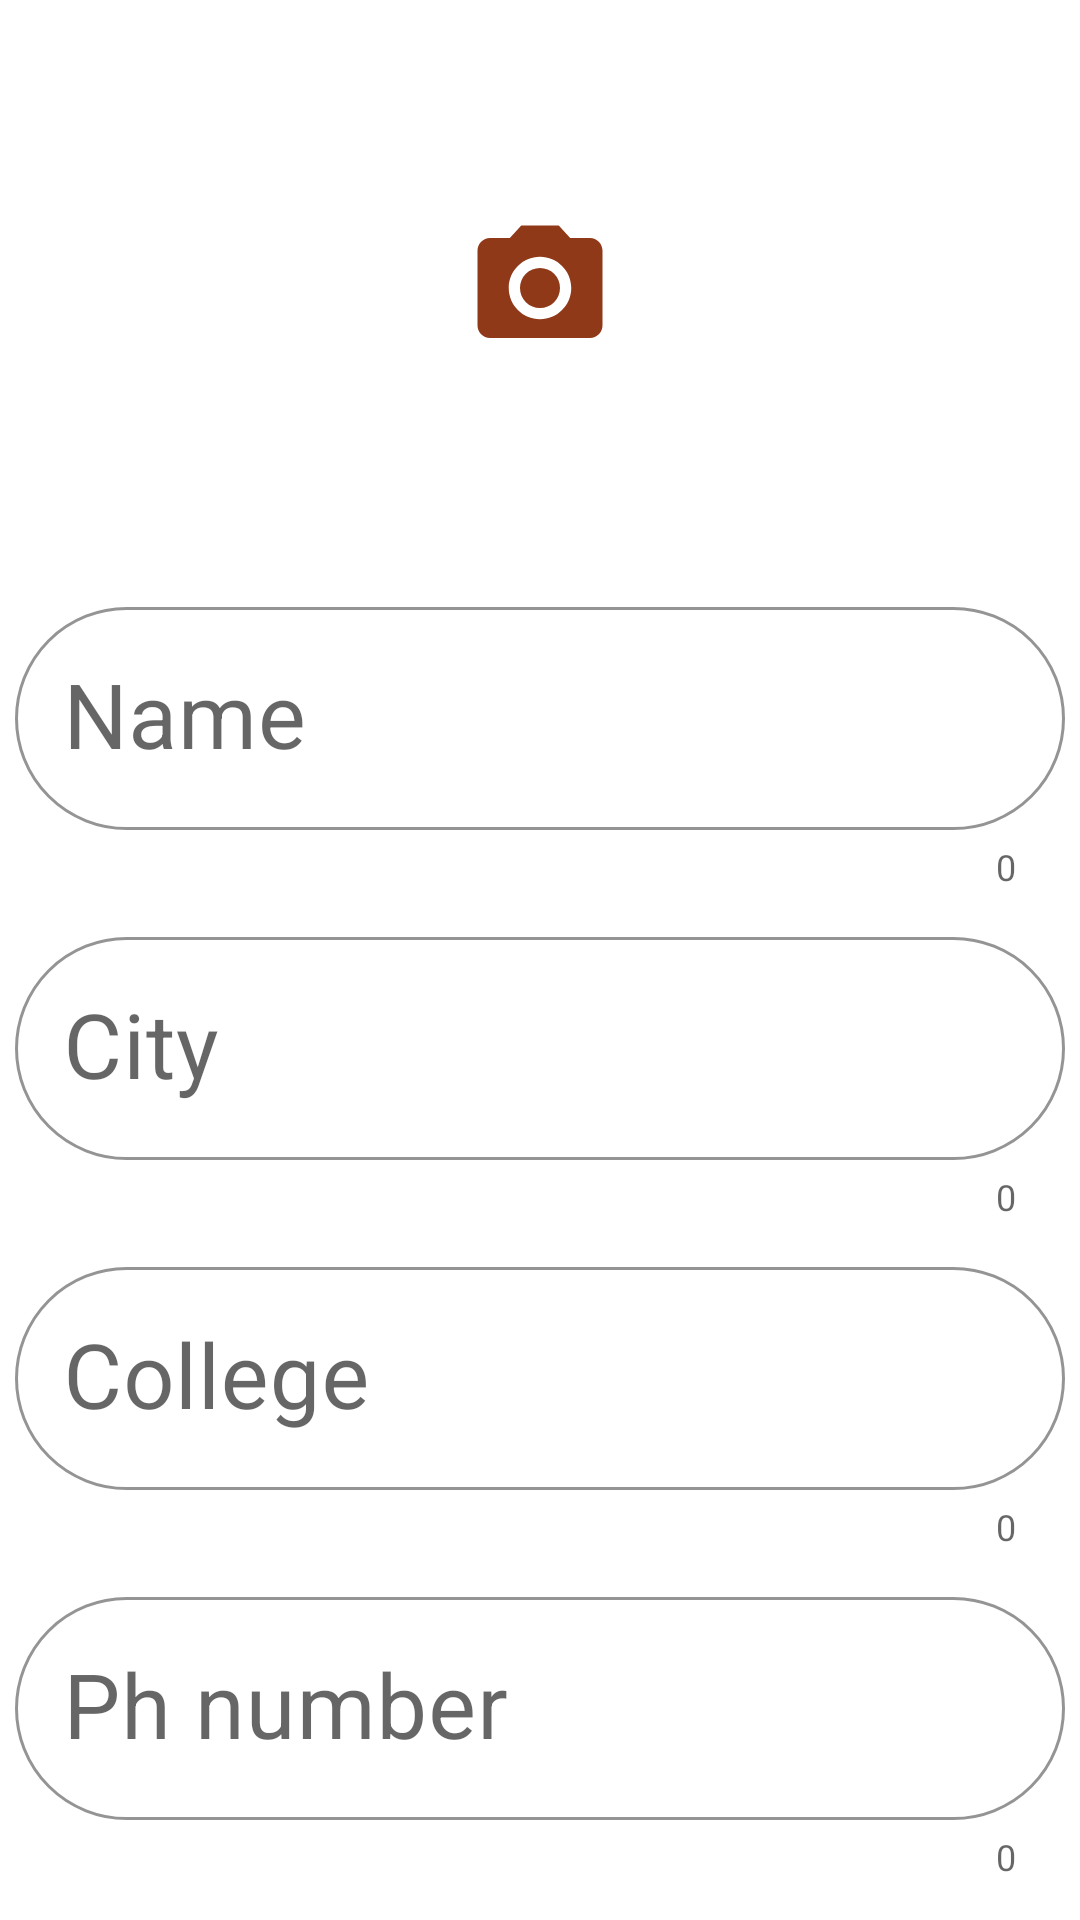

Here is an Android app screen rendered from its layout file. Give the layout XML and the strings, colors and styles it references.
<!-- AndroidManifest.xml: application theme AppTheme -->
<!-- res/layout/activity_form_user.xml -->
<?xml version="1.0" encoding="utf-8"?>
<LinearLayout xmlns:android="http://schemas.android.com/apk/res/android"
    xmlns:app="http://schemas.android.com/apk/res-auto"
    xmlns:tools="http://schemas.android.com/tools"
    android:layout_width="match_parent"
    android:layout_height="match_parent"
    android:orientation="vertical"
    tools:context=".inputForms.FormUser">

    <android.support.v7.widget.AppCompatImageButton
        android:id="@+id/profileimage_form"
        android:layout_width="160dp"
        android:layout_height="160dp"
        android:layout_gravity="center_horizontal"
        android:layout_margin="16dp"
        android:background="@drawable/round_shape_mask"
        android:elevation="20dp"
        android:src="@drawable/camera_50dp" />

    <android.support.design.widget.TextInputLayout
        android:id="@+id/name_edit_form"
        style="@style/Widget.MaterialComponents.TextInputLayout.OutlinedBox"
        android:layout_width="match_parent"
        android:layout_height="wrap_content"
        android:layout_margin="5dp"
        app:boxCornerRadiusBottomEnd="50dp"
        app:boxCornerRadiusBottomStart="50dp"
        app:boxCornerRadiusTopEnd="50dp"
        app:boxCornerRadiusTopStart="50dp"
        app:boxStrokeColor="@color/colorPrimaryDark"
        app:counterEnabled="true">

        <android.support.design.widget.TextInputEditText
            android:layout_width="match_parent"
            android:layout_height="wrap_content"
            android:drawablePadding="10dp"

            android:hint="Name"
            android:inputType="text"
            android:textSize="30sp" />

    </android.support.design.widget.TextInputLayout>

    <android.support.design.widget.TextInputLayout
        android:id="@+id/city_edit_form"
        style="@style/Widget.MaterialComponents.TextInputLayout.OutlinedBox"
        android:layout_width="match_parent"
        android:layout_height="wrap_content"
        android:layout_margin="5dp"
        app:boxCornerRadiusBottomEnd="50dp"
        app:boxCornerRadiusBottomStart="50dp"
        app:boxCornerRadiusTopEnd="50dp"
        app:boxCornerRadiusTopStart="50dp"
        app:boxStrokeColor="@color/colorPrimaryDark"
        app:counterEnabled="true">

        <android.support.design.widget.TextInputEditText
            android:layout_width="match_parent"
            android:layout_height="wrap_content"
            android:drawablePadding="10dp"
            android:hint="City"
            android:inputType="text"
            android:textSize="30sp" />

    </android.support.design.widget.TextInputLayout>

    <android.support.design.widget.TextInputLayout
        android:id="@+id/college_edit_form"
        style="@style/Widget.MaterialComponents.TextInputLayout.OutlinedBox"
        android:layout_width="match_parent"
        android:layout_height="wrap_content"
        android:layout_margin="5dp"
        app:boxCornerRadiusBottomEnd="50dp"
        app:boxCornerRadiusBottomStart="50dp"
        app:boxCornerRadiusTopEnd="50dp"
        app:boxCornerRadiusTopStart="50dp"
        app:boxStrokeColor="@color/colorPrimaryDark"
        app:counterEnabled="true">

        <android.support.design.widget.TextInputEditText
            android:layout_width="match_parent"
            android:layout_height="wrap_content"
            android:drawablePadding="10dp"
            android:hint="College"
            android:inputType="text"
            android:textSize="30sp" />

    </android.support.design.widget.TextInputLayout>

    <android.support.design.widget.TextInputLayout
        android:id="@+id/number_edit_form"
        style="@style/Widget.MaterialComponents.TextInputLayout.OutlinedBox"
        android:layout_width="match_parent"
        android:layout_height="wrap_content"
        android:layout_margin="5dp"
        app:boxCornerRadiusBottomEnd="50dp"
        app:boxCornerRadiusBottomStart="50dp"
        app:boxCornerRadiusTopEnd="50dp"
        app:boxCornerRadiusTopStart="50dp"
        app:boxStrokeColor="@color/colorPrimaryDark"
        app:counterEnabled="true">

        <android.support.design.widget.TextInputEditText
            android:layout_width="match_parent"
            android:layout_height="wrap_content"
            android:drawablePadding="10dp"
            android:hint="Ph number"
            android:inputType="number"
            android:textSize="30sp" />

    </android.support.design.widget.TextInputLayout>

    <android.support.design.button.MaterialButton
        android:id="@+id/upload_form"
        android:layout_width="wrap_content"
        android:layout_height="wrap_content"
        android:layout_gravity="center_horizontal"
        android:layout_margin="20dp"
        android:backgroundTint="@color/colorPrimaryDark"
        android:elevation="20dp"
        android:text="upload"
        android:textSize="20dp"
        app:cornerRadius="20dp"
        app:rippleColor="@color/colorPrimary" />

</LinearLayout>
<!-- resources referenced by this layout -->
<resources>
  <color name="colorPrimary">#fedbd0</color>
  <color name="colorPrimaryDark">#fbb8ac</color>
  <!-- drawable camera_50dp (drawable) -->
  <vector android:height="50dp" android:tint="#8F3919"
      android:viewportHeight="24.0" android:viewportWidth="24.0"
      android:width="50dp" xmlns:android="http://schemas.android.com/apk/res/android">
      <path android:fillColor="#FF000000" android:pathData="M12,12m-3.2,0a3.2,3.2 0,1 1,6.4 0a3.2,3.2 0,1 1,-6.4 0"/>
      <path android:fillColor="#FF000000" android:pathData="M9,2L7.17,4L4,4c-1.1,0 -2,0.9 -2,2v12c0,1.1 0.9,2 2,2h16c1.1,0 2,-0.9 2,-2L22,6c0,-1.1 -0.9,-2 -2,-2h-3.17L15,2L9,2zM12,17c-2.76,0 -5,-2.24 -5,-5s2.24,-5 5,-5 5,2.24 5,5 -2.24,5 -5,5z"/>
  </vector>
  <style name="AppTheme" parent="Theme.MaterialComponents.Light.NoActionBar">
          
          <item name="colorPrimary">@color/colorPrimary</item>
          <item name="colorPrimaryDark">@color/colorPrimaryDark</item>
          <item name="colorAccent">@color/colorAccent</item>
      </style>
  <color name="colorAccent">#442c2e</color>
</resources>
